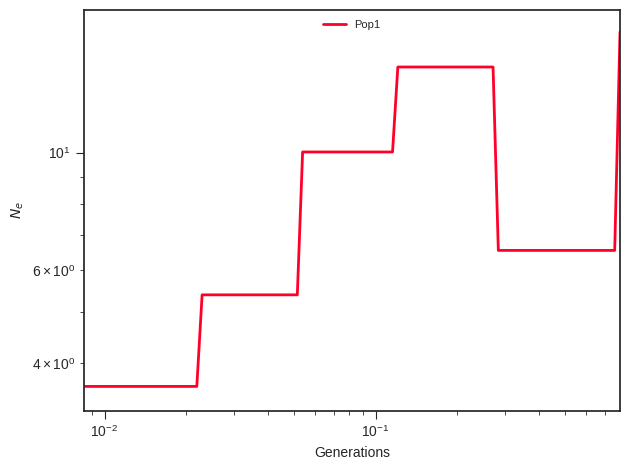

The table this chart was drawn from, first rows:
label, x, y, plot_type, plot_num
Pop1, 0.0, 3.617, path, 0
Pop1, 0.009324, 3.617, path, 0
Pop1, 0.009752, 3.617, path, 0
Pop1, 0.0102, 3.617, path, 0
Pop1, 0.01067, 3.617, path, 0
Pop1, 0.01116, 3.617, path, 0
Pop1, 0.01167, 3.617, path, 0
Pop1, 0.01221, 3.617, path, 0
Pop1, 0.01277, 3.617, path, 0
Pop1, 0.01336, 3.617, path, 0
Pop1, 0.01397, 3.617, path, 0
Pop1, 0.01461, 3.617, path, 0
Pop1, 0.01529, 3.617, path, 0
Pop1, 0.01599, 3.617, path, 0
Pop1, 0.01672, 3.617, path, 0
Pop1, 0.01749, 3.617, path, 0
Pop1, 0.0183, 3.617, path, 0
Pop1, 0.01914, 3.617, path, 0
Pop1, 0.02002, 3.617, path, 0
Pop1, 0.02094, 3.617, path, 0
Pop1, 0.0219, 3.617, path, 0
Pop1, 0.02291, 5.386, path, 0
Pop1, 0.02396, 5.386, path, 0
Pop1, 0.02506, 5.386, path, 0
Pop1, 0.02621, 5.386, path, 0
Pop1, 0.02742, 5.386, path, 0
Pop1, 0.02868, 5.386, path, 0
Pop1, 0.03, 5.386, path, 0
Pop1, 0.03138, 5.386, path, 0
Pop1, 0.03282, 5.386, path, 0
Pop1, 0.03433, 5.386, path, 0
Pop1, 0.0359, 5.386, path, 0
Pop1, 0.03756, 5.386, path, 0
Pop1, 0.03928, 5.386, path, 0
Pop1, 0.04109, 5.386, path, 0
Pop1, 0.04298, 5.386, path, 0
Pop1, 0.04495, 5.386, path, 0
Pop1, 0.04702, 5.386, path, 0
Pop1, 0.04918, 5.386, path, 0
Pop1, 0.05144, 5.386, path, 0
Pop1, 0.0538, 10.02, path, 0
Pop1, 0.05628, 10.02, path, 0
Pop1, 0.05887, 10.02, path, 0
Pop1, 0.06157, 10.02, path, 0
Pop1, 0.0644, 10.02, path, 0
Pop1, 0.06736, 10.02, path, 0
Pop1, 0.07046, 10.02, path, 0
Pop1, 0.0737, 10.02, path, 0
Pop1, 0.07709, 10.02, path, 0
Pop1, 0.08063, 10.02, path, 0
Pop1, 0.08434, 10.02, path, 0
Pop1, 0.08821, 10.02, path, 0
Pop1, 0.09227, 10.02, path, 0
Pop1, 0.09651, 10.02, path, 0
Pop1, 0.1009, 10.02, path, 0
Pop1, 0.1056, 10.02, path, 0
Pop1, 0.1104, 10.02, path, 0
Pop1, 0.1155, 10.02, path, 0
Pop1, 0.1208, 14.5, path, 0
Pop1, 0.1264, 14.5, path, 0
... 41 more rows
